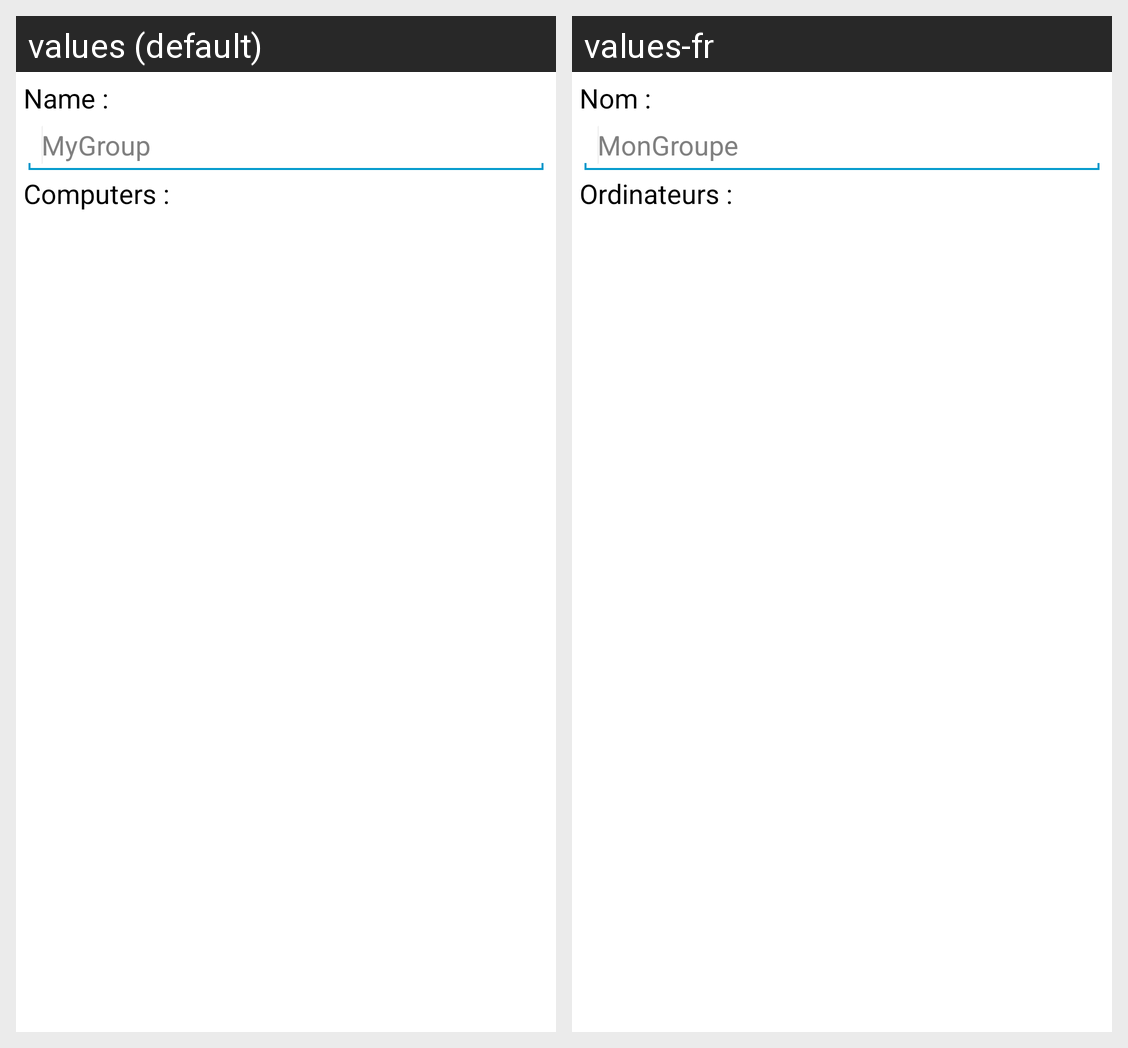

Here is an Android app screen in its default locale and in the app's own translations. Write out the translated-string differences for the strings that appear on this screen.
Android screen res/layout/dialog_fragment_group.xml rendered under 2 locales, left to right: values (default), values-fr. Device: Nexus 5 (rendered at 1080×1920; each locale shown at half size, 540×960, under a caption strip naming it); theme AppTheme.
Strings drawn on this screen, with the default value and each locale's value (text and hints the layout hard-codes, and strings that could not be matched under every locale, appear in the picture but are not listed):

dialog_group_name
  values: Name :
  values-fr: Nom :

dialog_group_name_hint
  values: MyGroup
  values-fr: MonGroupe

dialog_group_computers
  values: Computers :
  values-fr: Ordinateurs :
